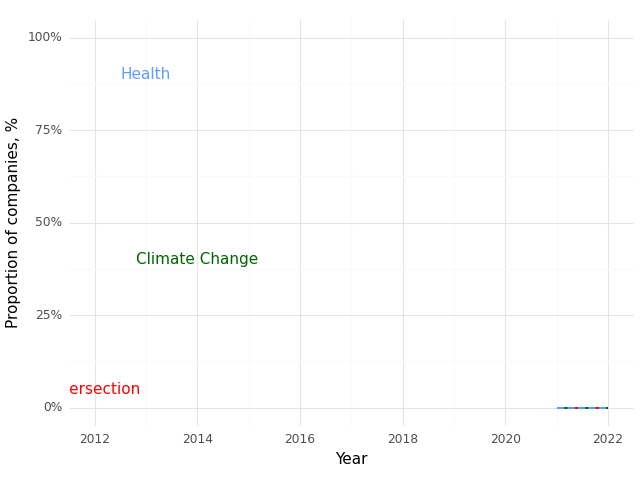

The file beside this chart, header and first rows:
, Year, Climate (Prop), Health (Prop), Intersection (Prop)
0, 2021, 0.0, 0.0, 0.0
1, 2022, 0.0, 0.0, 0.0
